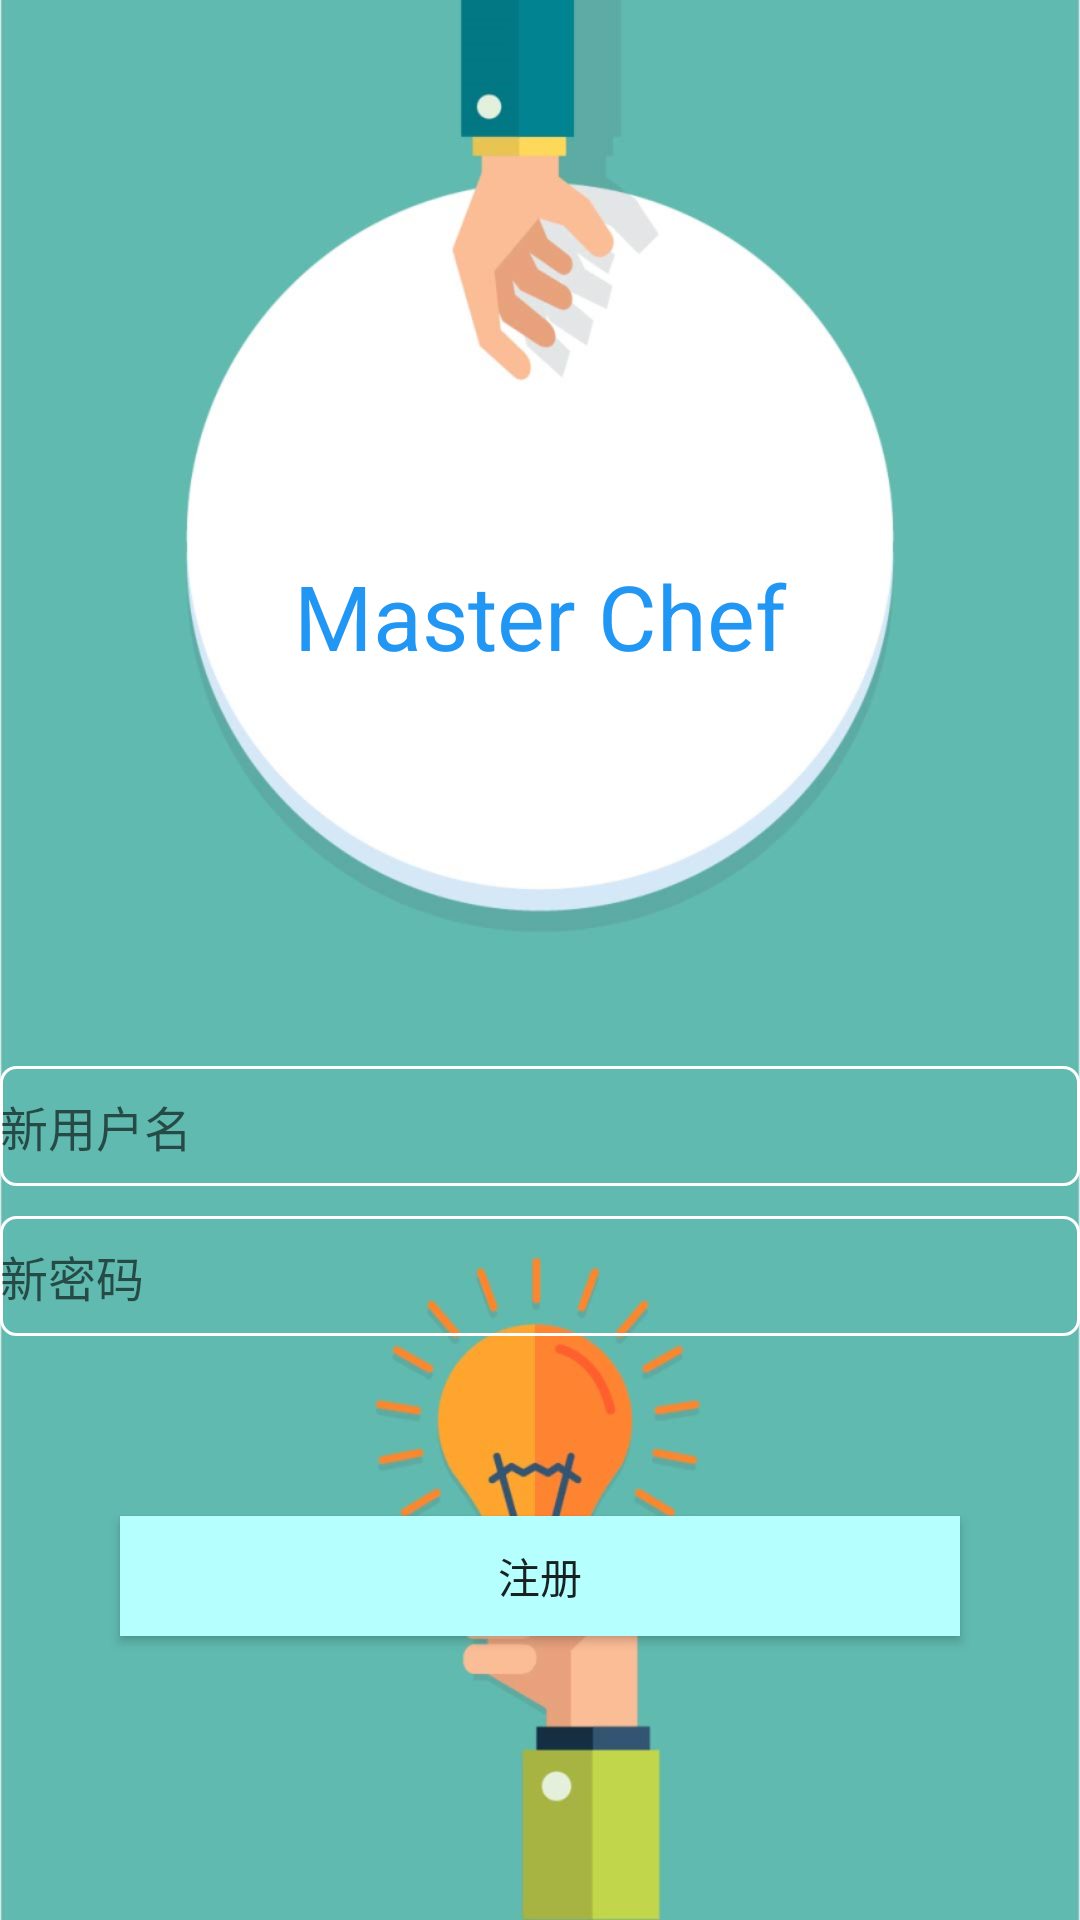

Write the Android layout XML for this screen, with the resource values it uses.
<!-- AndroidManifest.xml: application theme Theme.Master_Chef -->
<!-- res/layout/activity_register.xml -->
<?xml version="1.0" encoding="utf-8"?>
<LinearLayout xmlns:android="http://schemas.android.com/apk/res/android"
    xmlns:app="http://schemas.android.com/apk/res-auto"
    xmlns:tools="http://schemas.android.com/tools"
    android:layout_width="match_parent"
    android:layout_height="match_parent"
    tools:context=".LoginActivity"
    android:orientation="vertical"
    android:background="@drawable/background1">

    <TextView
        android:id="@+id/appName1"
        android:layout_width="match_parent"
        android:layout_height="wrap_content"
        android:text="Master Chef"
        android:textColor="#2196F3"
        android:textSize="30sp"
        android:gravity="center"
        android:layout_marginTop="185dp"
        app:layout_constraintBottom_toBottomOf="parent"
        app:layout_constraintEnd_toEndOf="parent"
        app:layout_constraintStart_toStartOf="parent"
        app:layout_constraintTop_toTopOf="parent"
        />


    <EditText
        android:id="@+id/newUserName"
        android:layout_width="match_parent"
        android:layout_height="40dp"
        android:textSize="16sp"
        android:textColor="@color/black"
        android:hint="新用户名"
        android:maxLines="1"
        android:layout_marginTop="130dp"
        android:background="@drawable/bg_username"
        />


    <EditText
        android:id="@+id/newPassword"
        android:layout_width="match_parent"
        android:layout_height="40dp"
        android:textSize="16sp"
        android:textColor="@color/black"
        android:hint="新密码"
        android:maxLines="1"
        android:layout_marginTop="10dp"
        android:background="@drawable/bg_username"
        android:inputType="textPassword"
        />


    <LinearLayout
        android:layout_width="match_parent"
        android:layout_height="match_parent"
        android:orientation="horizontal">


        <Button
            android:id="@+id/newRegister"
            android:layout_width="0dp"
            android:layout_height="40dp"
            android:layout_weight="1"
            android:background="#B5FFFF"
            android:text="注册"
            android:layout_marginTop="60dp"
            android:layout_marginRight="40dp"
            android:layout_marginLeft="40dp"
            />

    </LinearLayout>



</LinearLayout>
<!-- resources referenced by this layout -->
<resources>
  <!-- drawable background1: png bitmap (drawable, 259759 bytes) -->
  <!-- drawable bg_username (drawable) -->
  <?xml version="1.0" encoding="utf-8"?>
  <shape xmlns:android="http://schemas.android.com/apk/res/android">
      <stroke
          android:width="1dp"
          android:color="@color/white"
          />
  
  
      <corners
          android:radius="5dp"
          />
  
  </shape>
  <style name="Theme.Master_Chef" parent="Theme.MaterialComponents.DayNight.NoActionBar.Bridge">
          
          <item name="colorPrimary">@color/purple_500</item>
          <item name="colorPrimaryVariant">@color/purple_700</item>
          <item name="colorOnPrimary">@color/white</item>
          
          <item name="colorSecondary">@color/teal_200</item>
          <item name="colorSecondaryVariant">@color/teal_700</item>
          <item name="colorOnSecondary">@color/black</item>
          
          <item name="android:statusBarColor">?attr/colorPrimaryVariant</item>
          
      </style>
  <!-- not gathered from this repository: default colours our renderer supplied (Android Studio template values) -->
  <color name="purple_500">#FF6200EE</color>
  <color name="purple_700">#FF3700B3</color>
  <color name="teal_200">#FF03DAC5</color>
  <color name="teal_700">#FF018786</color>
  <color name="black">#FF000000</color>
  <color name="white">#FFFFFFFF</color>
</resources>
